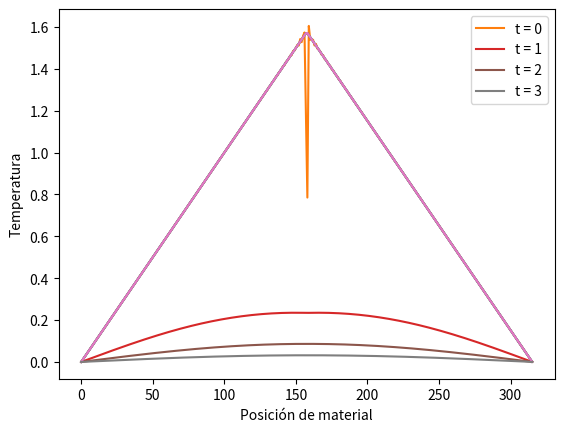

Here is the Python script that generated this plot:
from matplotlib import pyplot as plt
from numpy import *


class ecuacionCalor():
    # Condiciones iniciales
    def __init__(self, L):
        phi = []
        for i in arange(0, L/2, 0.01):
            phi.append(i)
        for i in arange(L / 2, L, 0.01):
            phi.append(L - i)
        self.phi = phi

    def b_n1(self, n, L):
        b = []
        for i in range(1, n):
            alpha = (pi*i)/2
            e_1 = 2 * sin(alpha)/(pi * i**2)
            e_2 = cos(alpha)/i
            s = e_1 - e_2
            b.append(s)
        return b

    def b_n2(self, n, L):
        b = []
        for i in range(1, n):
            e_1 = -2*sin(pi*i) + 2*sin((pi*i)/2) + pi*i*cos((pi*i)/2)
            e_2 = 2*i**2
            s = e_1/e_2
            b.append((2/L) * s)
        return b

    def serieFourier(self,B, k, t, L, limite_inferior, limite_superior):
        sumatoria = zeros(len(arange(limite_inferior, limite_superior, 0.01)))
        for n in range(len(B)):
            i = n + 1
            alpha = (i*pi)/L
            e = exp((-i**2*pi**2*k*t)/(L**2))
            s = array([sin(alpha * x) for x in arange(limite_inferior, limite_superior, 0.01)])
            sumatoria += B[n]*s*e
        return sumatoria

if __name__ == '__main__':
    k = 1
    L = pi
    n = 1000
    plt.xlabel('Posición de material')
    plt.ylabel('Temperatura')
    for t in range(4):
        y = ecuacionCalor(L)
        B1 = y.b_n1(n, L)
        B2 = y.b_n2(n, L)
        figura1 = y.serieFourier(B1, k, t, L, 0, L/2)
        figura2 = y.serieFourier(B2, k, t, L, L/2, L)
        figura = concatenate((figura1, figura2))
        plt.plot(y.phi)
        plt.plot(figura, label = 't = {}'.format(t))
    plt.legend()
    plt.show()
